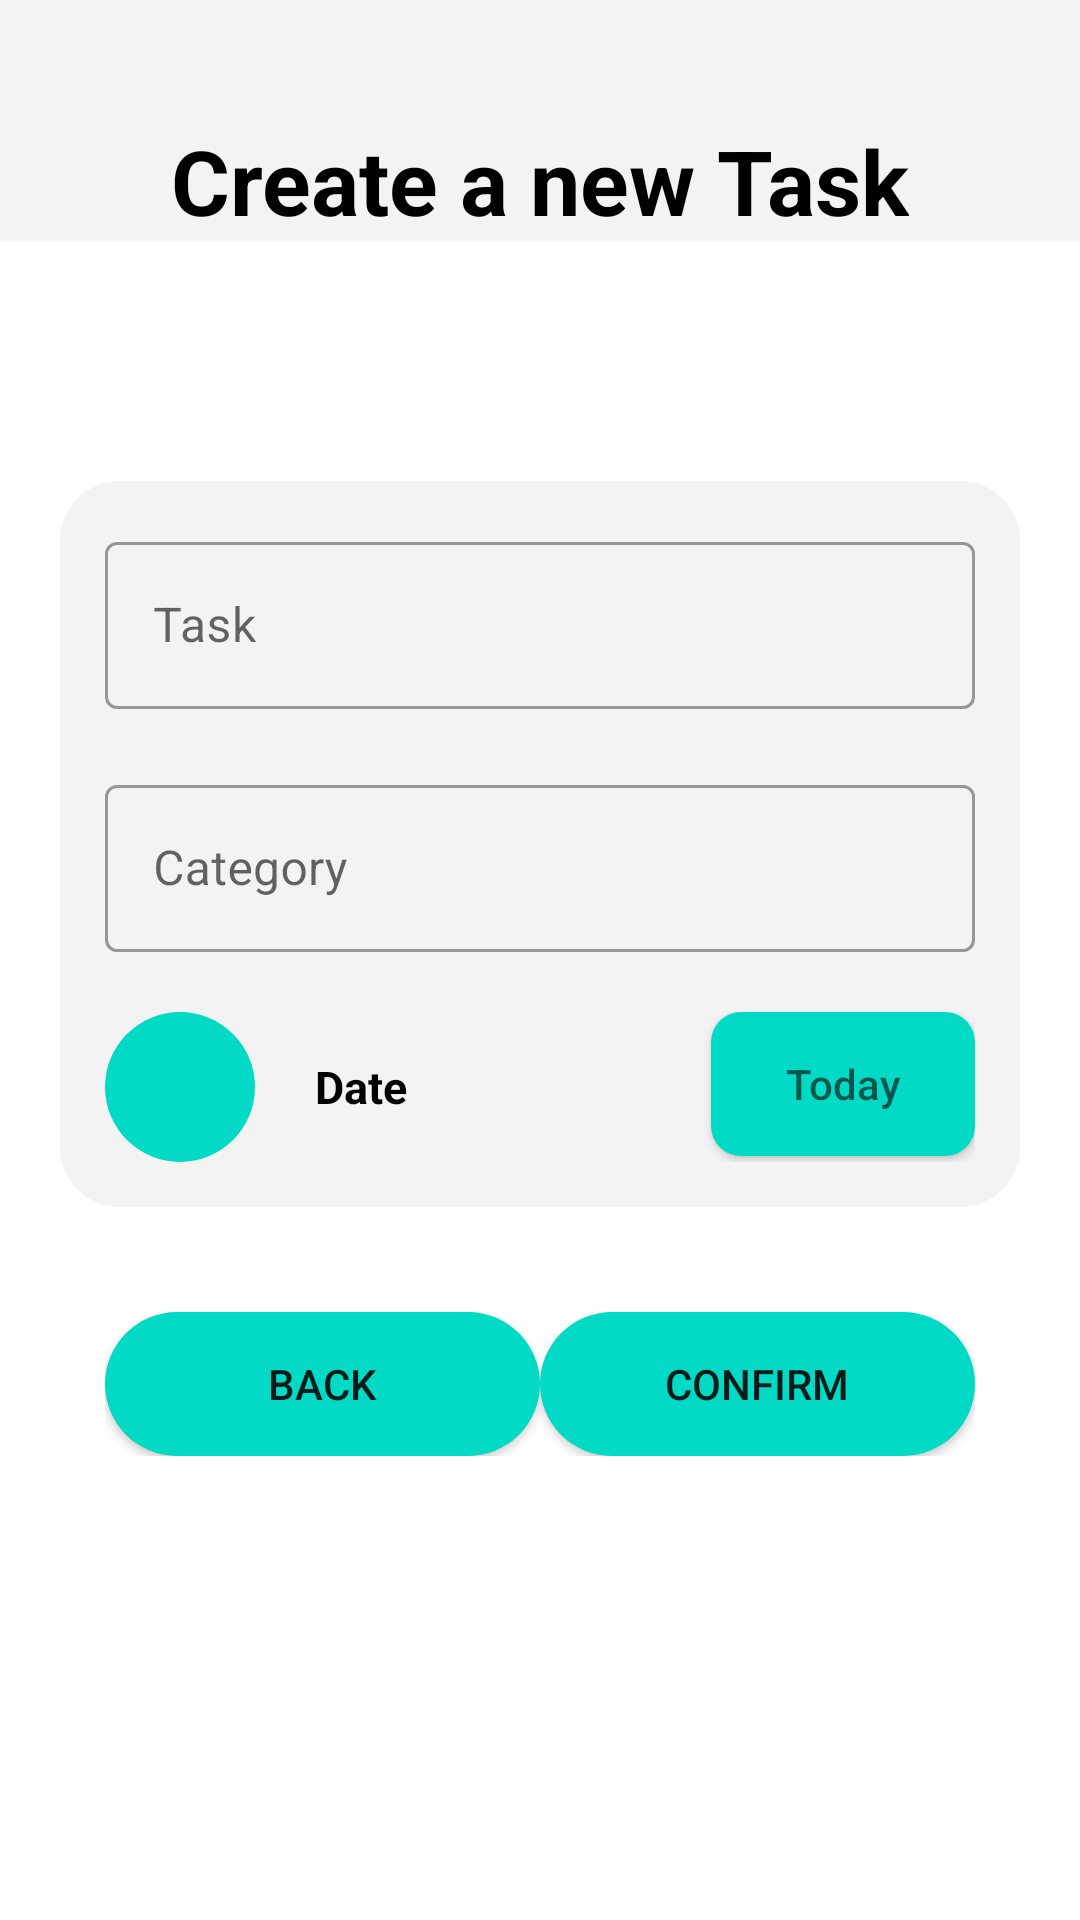

Android layout source for this screen:
<!-- AndroidManifest.xml: application theme Theme.ProductivityBuddy -->
<!-- res/layout/activity_task_edit.xml -->
<?xml version="1.0" encoding="utf-8"?>
<LinearLayout xmlns:android="http://schemas.android.com/apk/res/android"
    xmlns:app="http://schemas.android.com/apk/res-auto"
    xmlns:tools="http://schemas.android.com/tools"
    android:layout_width="match_parent"
    android:layout_height="match_parent"
    android:orientation="vertical"
    tools:context=".habit_edit">


    <RelativeLayout
        android:layout_width="match_parent"
        android:layout_height="wrap_content"
        android:background="@color/backgroundss">


        <TextView
            android:layout_width="wrap_content"
            android:layout_height="wrap_content"
            android:layout_centerInParent="true"
            android:paddingTop="40dp"
            android:text="@string/create_a_new_task"
            android:textColor="@color/black"
            android:textSize="30sp"
            android:textStyle="bold" />
    </RelativeLayout>



    <LinearLayout
        android:layout_width="match_parent"
        android:layout_height="wrap_content"
        android:background="@drawable/round_bckground"
        android:layout_marginStart="20sp"
        android:layout_marginEnd="20dp"
        android:layout_marginTop="80dp"
        android:orientation="vertical"
        android:padding="15dp">

        <com.google.android.material.textfield.TextInputLayout
            style="@style/Widget.MaterialComponents.TextInputLayout.OutlinedBox"
            android:id="@+id/input1"
            android:layout_width="match_parent"
            android:layout_height="wrap_content"
            android:hint="@string/Task"
            app:layout_constraintEnd_toEndOf="parent"
            app:layout_constraintStart_toStartOf="parent"
            app:layout_constraintTop_toTopOf="parent">

            <com.google.android.material.textfield.TextInputEditText
                android:id="@+id/editing1"
                android:layout_width="match_parent"
                android:layout_height="wrap_content"
                />
        </com.google.android.material.textfield.TextInputLayout>


        <com.google.android.material.textfield.TextInputLayout
            android:id="@+id/input2"
            style="@style/Widget.MaterialComponents.TextInputLayout.OutlinedBox"
            android:layout_width="match_parent"
            android:layout_height="wrap_content"
            android:hint="Category"
            android:layout_marginTop="20dp"
            app:layout_constraintEnd_toEndOf="parent"
            app:layout_constraintStart_toStartOf="parent"
            app:layout_constraintTop_toBottomOf="@+id/line1">

            <com.google.android.material.textfield.TextInputEditText
                android:id="@+id/editing2"
                android:layout_width="match_parent"
                android:layout_height="wrap_content" />
        </com.google.android.material.textfield.TextInputLayout>



        <RelativeLayout
            android:id="@+id/dates"
            android:layout_width="match_parent"
            android:layout_height="wrap_content"
            android:layout_marginTop="20dp"
            android:clickable="true"
            android:focusable="true">

            <ImageView
                android:id="@+id/bell_icon"
                android:layout_width="50dp"
                android:layout_height="50dp"
                android:background="@drawable/bell_background"
                android:src="@drawable/ic_outline_calendar_month_24"
                android:padding="12dp"/>
            <TextView
                android:layout_width="wrap_content"
                android:layout_height="wrap_content"
                android:layout_marginStart="20dp"
                android:layout_centerVertical="true"
                android:text="Date"
                android:layout_toEndOf="@+id/bell_icon"
                android:textColor="@color/black"
                android:textStyle="bold"
                android:textSize="15sp"/>

            <androidx.appcompat.widget.AppCompatButton
                android:id="@+id/set_button"
                android:layout_width="wrap_content"
                android:layout_height="wrap_content"
                android:layout_alignParentEnd="true"
                android:hint="Today"
                android:background="@drawable/button_bg"
                android:text="" />

        </RelativeLayout>






    </LinearLayout>

    <LinearLayout
        android:layout_width="match_parent"
        android:layout_height="wrap_content"

        android:layout_marginStart="20sp"
        android:layout_marginEnd="20dp"
        android:layout_marginTop="20dp"
        android:orientation="horizontal"
        android:padding="15dp">




        <androidx.appcompat.widget.AppCompatButton
            android:id="@+id/button5"
            android:layout_width="wrap_content"
            android:layout_height="wrap_content"
            android:layout_alignParentStart="true"
            android:layout_weight="1"
            android:background="@drawable/bell_background"
            android:text="@string/back" />

        <androidx.appcompat.widget.AppCompatButton
            android:id="@+id/conf2"
            android:layout_width="wrap_content"
            android:layout_height="wrap_content"
            android:layout_weight="1"
            android:shadowColor="@color/black"
            android:background="@drawable/bell_background"
            android:text="@string/confirm"
            />





    </LinearLayout>
</LinearLayout>
<!-- resources referenced by this layout -->
<resources>
  <color name="backgroundss">#F4F3F3</color>
  <color name="black">#FF000000</color>
  <!-- drawable bell_background (drawable) -->
  <?xml version="1.0" encoding="utf-8"?>
  <shape xmlns:android="http://schemas.android.com/apk/res/android"
      android:shape="rectangle">
      <solid
          android:color="@color/teal_200"/>
  
      <corners
          android:radius="100dp"/>
  
  </shape>
  <!-- drawable button_bg (drawable) -->
  <?xml version="1.0" encoding="utf-8"?>
  <shape xmlns:android="http://schemas.android.com/apk/res/android"
      android:shape="rectangle">
      <solid
          android:color="@color/teal_200"/>
  
      <corners
          android:radius="10dp"/>
  
  </shape>
  <!-- drawable round_bckground (drawable) -->
  <?xml version="1.0" encoding="utf-8"?>
  <shape xmlns:android="http://schemas.android.com/apk/res/android"
      android:shape="rectangle">
  
  
      <solid android:color="@color/backgroundss"/>
      <corners android:radius="20dp"/>
  
  
  </shape>
  <string name="Task">Task</string>
  <string name="back">Back</string>
  <string name="confirm">Confirm</string>
  <string name="create_a_new_task">Create a new Task</string>
  <style name="Theme.ProductivityBuddy" parent="Theme.MaterialComponents.DayNight.NoActionBar">
          
          <item name="colorPrimary">@color/purple_500</item>
          <item name="colorPrimaryVariant">@color/purple_700</item>
          <item name="colorOnPrimary">@color/white</item>
          
          <item name="colorSecondary">@color/teal_200</item>
          <item name="colorSecondaryVariant">@color/teal_700</item>
          <item name="colorOnSecondary">@color/black</item>
          
          <item name="android:statusBarColor">?attr/colorPrimaryVariant</item>
          
  
          <item name="color">@color/colorPrimary</item>
          <item name="colorPrimaryDark">@color/colorPrimaryDark</item>
          <item name="colorAccent">@color/colorAccent</item>
      </style>
  <color name="teal_200">#FF03DAC5</color>
  <color name="purple_500">#FF6200EE</color>
  <color name="purple_700">#FF3700B3</color>
  <color name="white">#FFFFFFFF</color>
  <color name="teal_700">#FF018786</color>
  <color name="colorPrimary">#1E2538</color>
  <color name="colorPrimaryDark">#0E121B</color>
  <color name="colorAccent">#F5FA55</color>
</resources>
